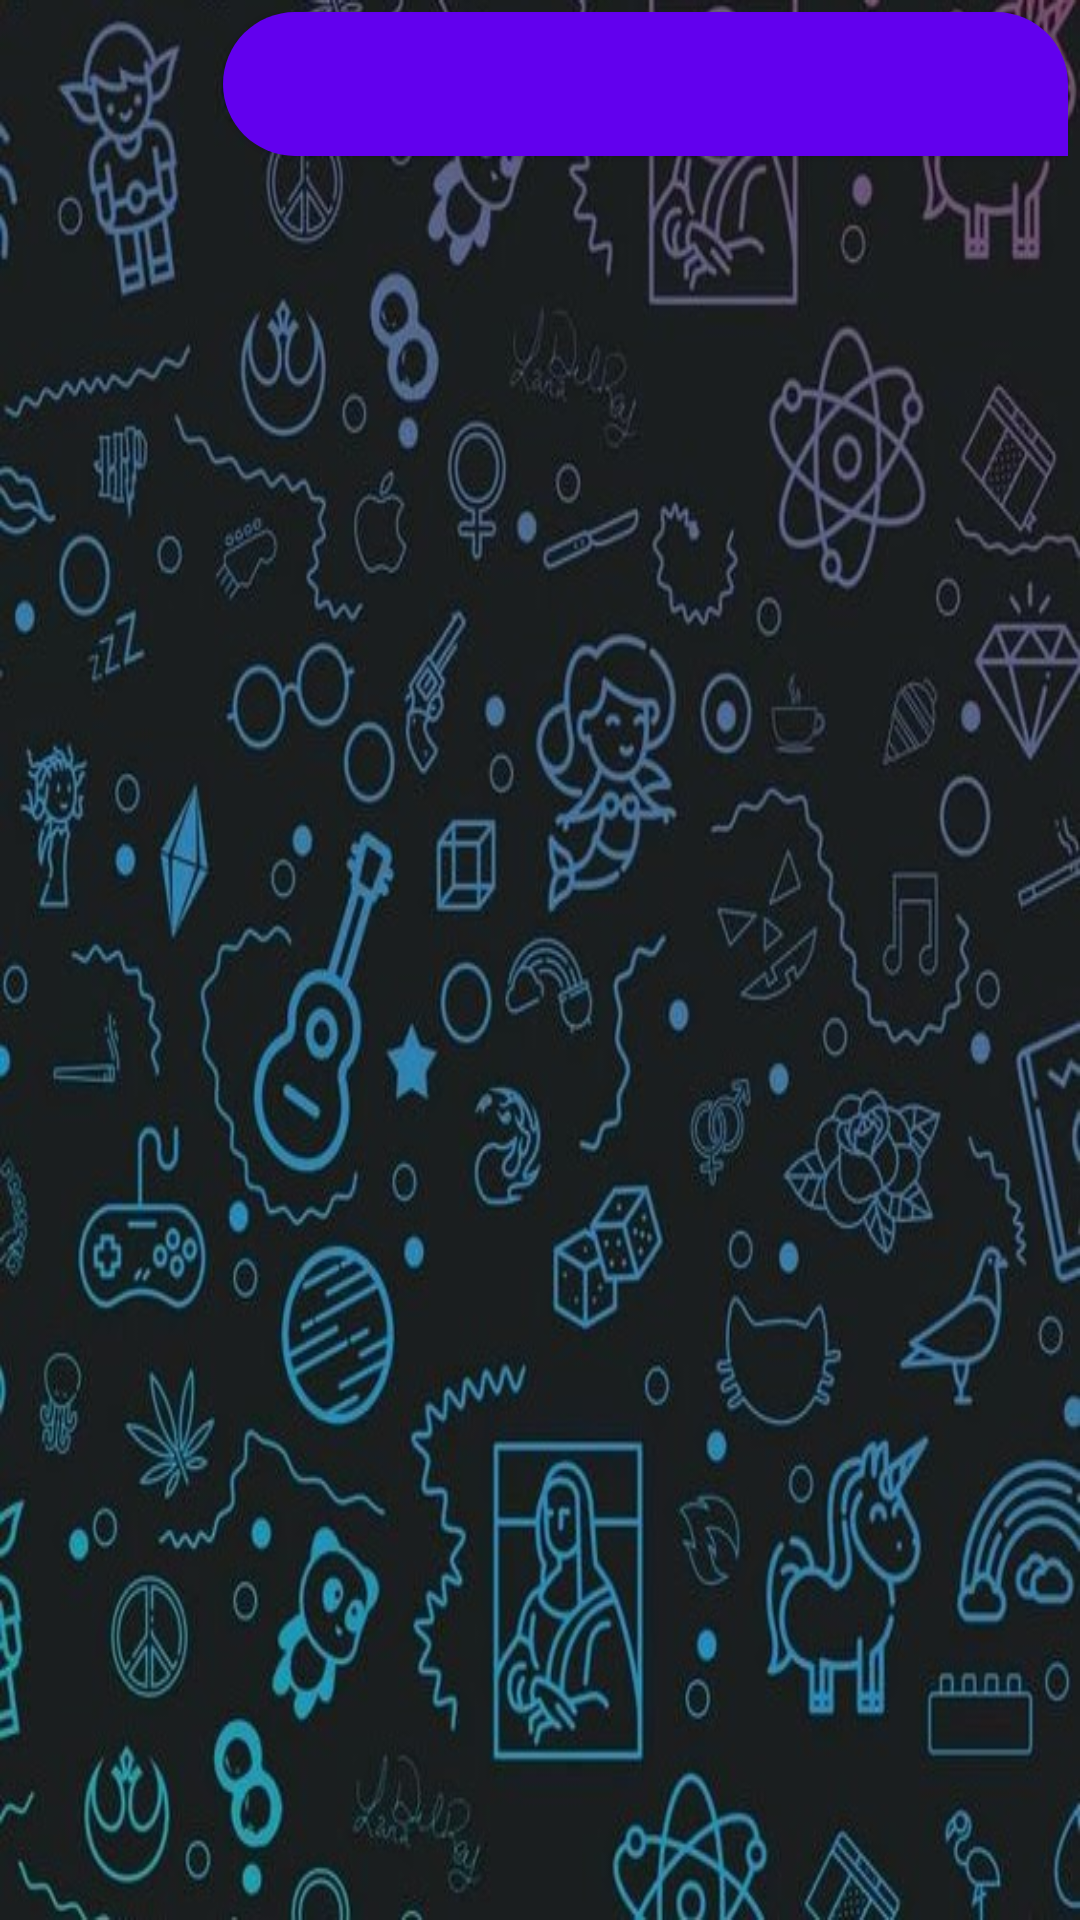

Here is an Android app screen rendered from its layout file. Give the layout XML and the strings, colors and styles it references.
<!-- AndroidManifest.xml: fallback theme Theme.MaterialComponents.DayNight.NoActionBar -->
<!-- res/layout/chat_detail_sender_course_item.xml -->
<?xml version="1.0" encoding="utf-8"?>
<androidx.constraintlayout.widget.ConstraintLayout xmlns:android="http://schemas.android.com/apk/res/android"
    xmlns:tools="http://schemas.android.com/tools"
    android:layout_width="match_parent"
    android:layout_height="wrap_content"
    xmlns:app="http://schemas.android.com/apk/res-auto"
    android:background="@drawable/ee"
    android:padding="4dp">
    <Button
        android:id="@+id/txtChatDetailCourseSenderMessage"
        android:layout_width="0dp"
        android:layout_height="wrap_content"
        android:background="@drawable/background_send_message"
        android:padding="12dp"
        android:textColor="@color/white"
        android:textSize="13sp"
        app:layout_constraintEnd_toEndOf="parent"
        app:layout_constraintTop_toTopOf="parent"
        app:layout_constraintWidth_percent="0.8"
        />
    <TextView
        android:id="@+id/txtSenderCourseDateTime"
        android:layout_width="0dp"
        android:layout_height="wrap_content"
        android:layout_marginTop="4dp"
        android:textColor="@color/dateTime"
        android:textSize="10sp"
        app:layout_constraintEnd_toEndOf="parent"
        app:layout_constraintTop_toBottomOf="@id/txtChatDetailCourseSenderMessage"
        tools:ignore="SmallSp" />
</androidx.constraintlayout.widget.ConstraintLayout>
<!-- resources referenced by this layout -->
<resources>
  <color name="dateTime">#6A6A6A</color>
  <color name="white">#FFFFFFFF</color>
  <!-- drawable background_send_message (drawable) -->
  <?xml version="1.0" encoding="utf-8"?>
  <shape xmlns:android="http://schemas.android.com/apk/res/android">
  <solid android:color="@color/design_default_color_primary"/>
      <corners
          android:bottomLeftRadius="24dp"
          android:topLeftRadius="24dp"
          android:topRightRadius="24dp"/>
  </shape>
  <!-- drawable ee: jpg bitmap (drawable, 91561 bytes) -->
</resources>
